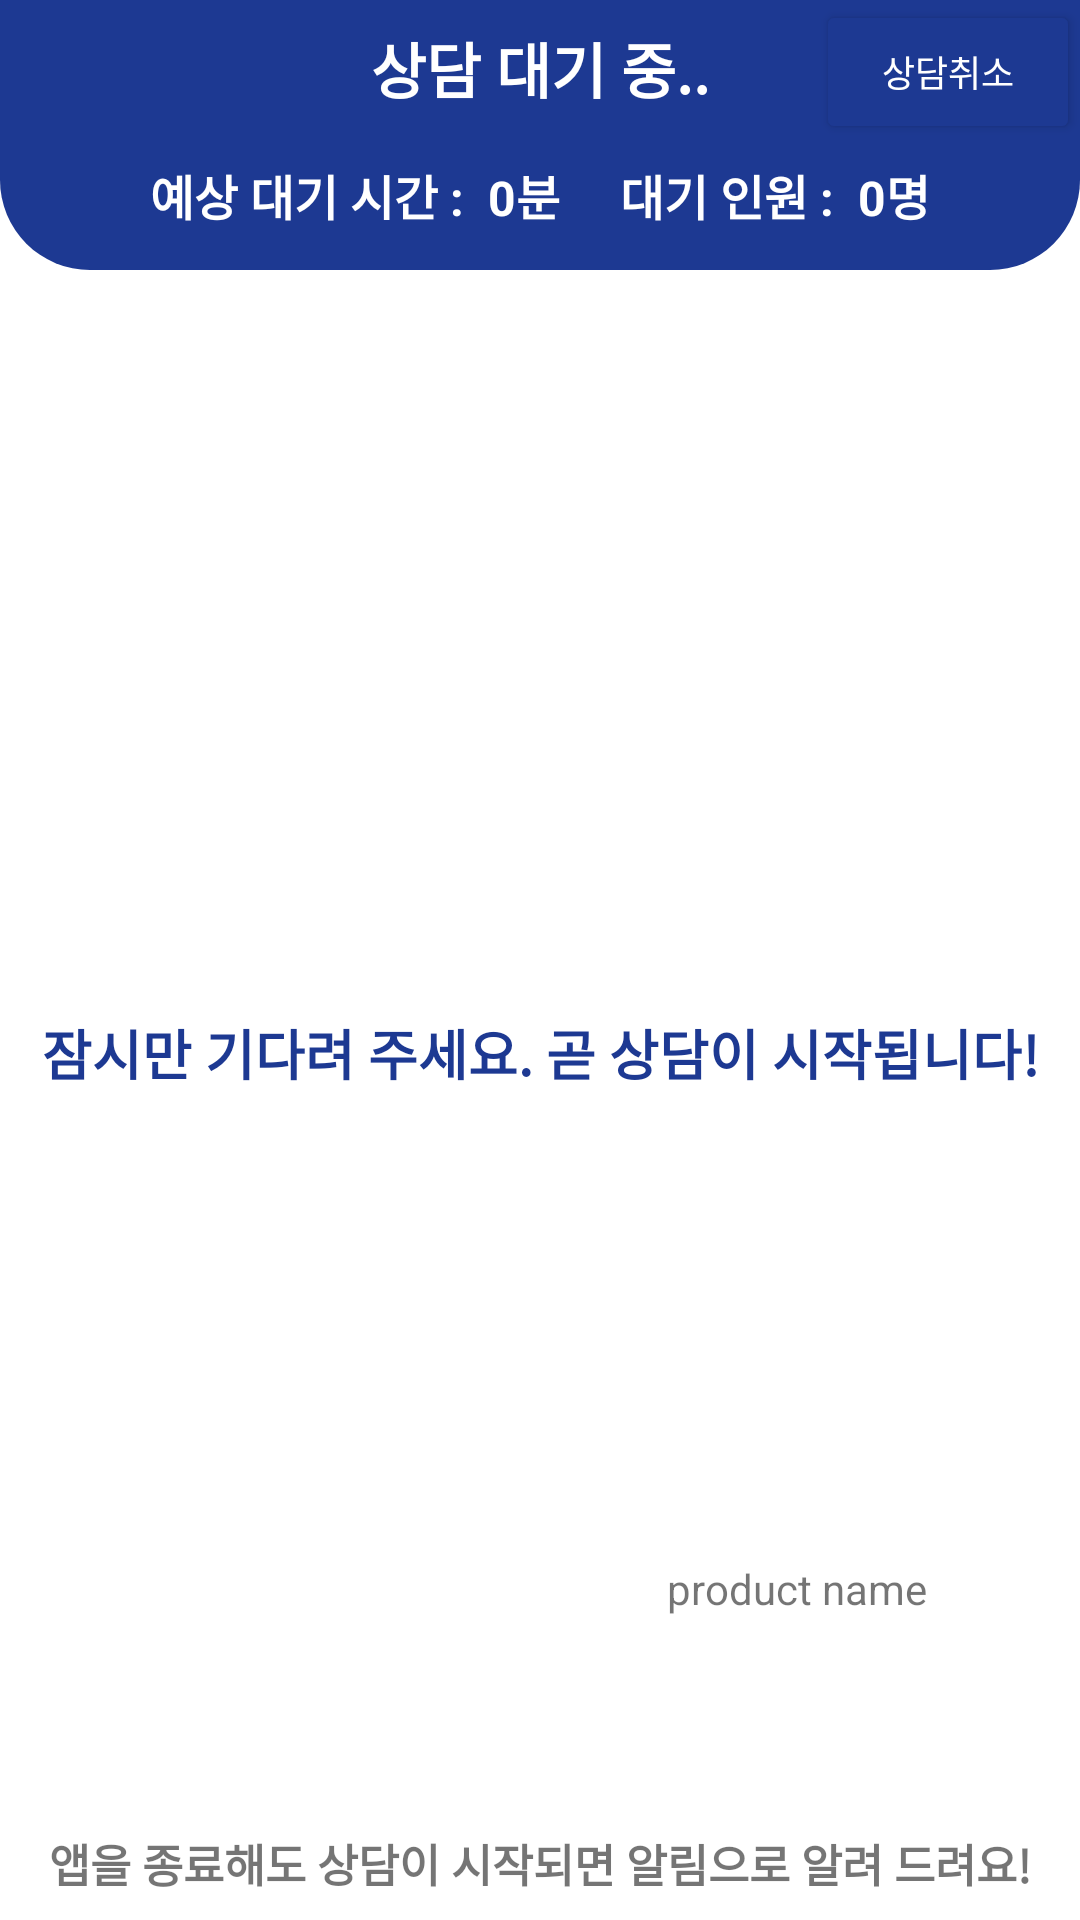

Write the Android layout XML for this screen, with the resource values it uses.
<!-- AndroidManifest.xml: application theme Theme.SellerB -->
<!-- res/layout/fragment_waiting.xml -->
<?xml version="1.0" encoding="utf-8"?>
<androidx.constraintlayout.widget.ConstraintLayout xmlns:android="http://schemas.android.com/apk/res/android"
    xmlns:app="http://schemas.android.com/apk/res-auto"
    xmlns:tools="http://schemas.android.com/tools"
    android:layout_width="match_parent"
    android:layout_height="match_parent">

    <androidx.constraintlayout.widget.ConstraintLayout
        android:id="@+id/cl_waiting_header"
        android:layout_width="match_parent"
        android:layout_height="90dp"
        android:background="@drawable/shape_round"
        android:backgroundTint="@color/main_blue"
        app:layout_constraintEnd_toEndOf="parent"
        app:layout_constraintStart_toStartOf="parent"
        app:layout_constraintTop_toTopOf="parent">

        <TextView
            android:id="@+id/tv_waiting_title"
            android:layout_width="wrap_content"
            android:layout_height="wrap_content"
            android:layout_margin="8dp"
            android:text="상담 대기 중.."
            android:textColor="@color/white"
            android:textSize="20sp"
            android:textStyle="bold"
            app:layout_constraintStart_toStartOf="parent"
            app:layout_constraintEnd_toEndOf="parent"
            app:layout_constraintTop_toTopOf="parent" />

        <LinearLayout
            android:layout_width="wrap_content"
            android:layout_height="wrap_content"
            android:layout_marginTop="16dp"
            app:layout_constraintTop_toBottomOf="@id/tv_waiting_title"
            app:layout_constraintStart_toStartOf="parent"
            app:layout_constraintEnd_toEndOf="parent">
            <TextView
                android:id="@+id/tv_waiting_time_ex"
                android:layout_width="wrap_content"
                android:layout_height="wrap_content"
                android:text="예상 대기 시간 :  "
                android:textColor="@color/white"
                android:textSize="16sp"
                android:textStyle="bold" />

            <TextView
                android:id="@+id/tv_waiting_time"
                android:layout_width="wrap_content"
                android:layout_height="wrap_content"
                android:text="0분"
                android:textColor="@color/white"
                android:textSize="16sp"
                android:textStyle="bold"/>

            <TextView
                android:id="@+id/tv_waiting_num_ex"
                android:layout_width="wrap_content"
                android:layout_height="wrap_content"
                android:layout_marginLeft="20dp"
                android:text="대기 인원 :  "
                android:textColor="@color/white"
                android:textSize="16sp"
                android:textStyle="bold" />

            <TextView
                android:id="@+id/tv_waiting_num"
                android:layout_width="wrap_content"
                android:layout_height="wrap_content"
                android:text="0명"
                android:textColor="@color/white"
                android:textSize="16sp"
                android:textStyle="bold" />
        </LinearLayout>


        <Button
            android:id="@+id/btn_cancel"
            android:layout_width="wrap_content"
            android:layout_height="wrap_content"
            android:backgroundTint="@color/main_blue"
            android:drawableLeft="@drawable/ic_logout"
            android:text="상담취소"
            android:textColor="@color/white"
            android:textSize="12sp"
            app:layout_constraintEnd_toEndOf="parent"
            app:layout_constraintTop_toTopOf="parent" />

    </androidx.constraintlayout.widget.ConstraintLayout>

    <ImageView
        android:id="@+id/iv_logo"
        android:layout_width="65dp"
        android:layout_height="65dp"
        android:src="@drawable/ic_logo"
        app:layout_constraintEnd_toEndOf="parent"
        app:layout_constraintStart_toStartOf="parent"
        app:layout_constraintTop_toBottomOf="@id/cl_waiting_header"
        app:layout_constraintBottom_toTopOf="@id/iv_product_thumbnail"
        />

    <TextView
        android:id="@+id/tv_waiting_description_sub"
        android:layout_width="wrap_content"
        android:layout_height="wrap_content"
        android:layout_margin="25dp"
        android:text="잠시만 기다려 주세요. 곧 상담이 시작됩니다!"
        android:textColor="@color/main_blue"
        android:textSize="18sp"
        android:textStyle="bold"
        app:layout_constraintEnd_toEndOf="parent"
        app:layout_constraintStart_toStartOf="parent"
        app:layout_constraintTop_toBottomOf="@id/iv_logo" />

    <ImageView
        android:id="@+id/iv_product_thumbnail"
        android:layout_width="120dp"
        android:layout_height="120dp"
        android:layout_marginBottom="20dp"
        app:layout_constraintEnd_toStartOf="@id/tv_product_name"
        app:layout_constraintStart_toStartOf="parent"
        app:layout_constraintBottom_toTopOf="@id/tv_waiting_description"
        tools:src="@tools:sample/avatars" />

    <TextView
        android:id="@+id/tv_product_name"
        android:layout_width="wrap_content"
        android:layout_height="wrap_content"
        android:layout_marginTop="50dp"
        android:text="product name"
        app:layout_constraintEnd_toEndOf="parent"
        app:layout_constraintStart_toEndOf="@id/iv_product_thumbnail"
        app:layout_constraintTop_toTopOf="@id/iv_product_thumbnail" />

    <TextView
        android:id="@+id/tv_waiting_description"
        android:layout_width="wrap_content"
        android:layout_height="wrap_content"
        android:layout_margin="8dp"
        android:text="@string/waiting_description"
        android:textSize="15sp"
        android:textStyle="bold"
        app:layout_constraintBottom_toBottomOf="parent"
        app:layout_constraintEnd_toEndOf="parent"
        app:layout_constraintStart_toStartOf="parent" />

    <Button
        android:id="@+id/btn_test"
        android:layout_width="wrap_content"
        android:layout_height="wrap_content"
        android:layout_margin="20dp"
        android:text="TEST"
        android:visibility="gone"
        app:layout_constraintEnd_toEndOf="parent"
        app:layout_constraintStart_toStartOf="parent"
        app:layout_constraintTop_toBottomOf="@id/tv_waiting_description" />


</androidx.constraintlayout.widget.ConstraintLayout>
<!-- resources referenced by this layout -->
<resources>
  <color name="main_blue">#FF1D3992</color>
  <color name="white">#FFFFFFFF</color>
  <!-- drawable shape_round (drawable) -->
  <?xml version="1.0" encoding="utf-8"?>
  <shape xmlns:android="http://schemas.android.com/apk/res/android">
      <solid android:color="@color/white"/>
      <corners android:bottomRightRadius="30dp"
          android:bottomLeftRadius="30dp"
          android:topLeftRadius="0dp"
          android:topRightRadius="0dp"/>
  </shape>
  <string name="waiting_description">앱을 종료해도 상담이 시작되면 알림으로 알려 드려요!</string>
  <style name="Theme.SellerB" parent="Theme.MaterialComponents.DayNight.DarkActionBar">
          
          <item name="colorPrimary">@color/purple_500</item>
          <item name="colorPrimaryVariant">@color/purple_700</item>
          <item name="colorOnPrimary">@color/white</item>
          
          <item name="colorSecondary">@color/teal_200</item>
          <item name="colorSecondaryVariant">@color/teal_700</item>
          <item name="colorOnSecondary">@color/black</item>
          
          <item name="android:statusBarColor" tools:targetApi="l">?attr/colorPrimaryVariant</item>
          
      </style>
  <color name="purple_500">#FF6200EE</color>
  <color name="purple_700">#FF3700B3</color>
  <color name="teal_200">#FF03DAC5</color>
  <color name="teal_700">#FF018786</color>
  <color name="black">#FF000000</color>
</resources>
